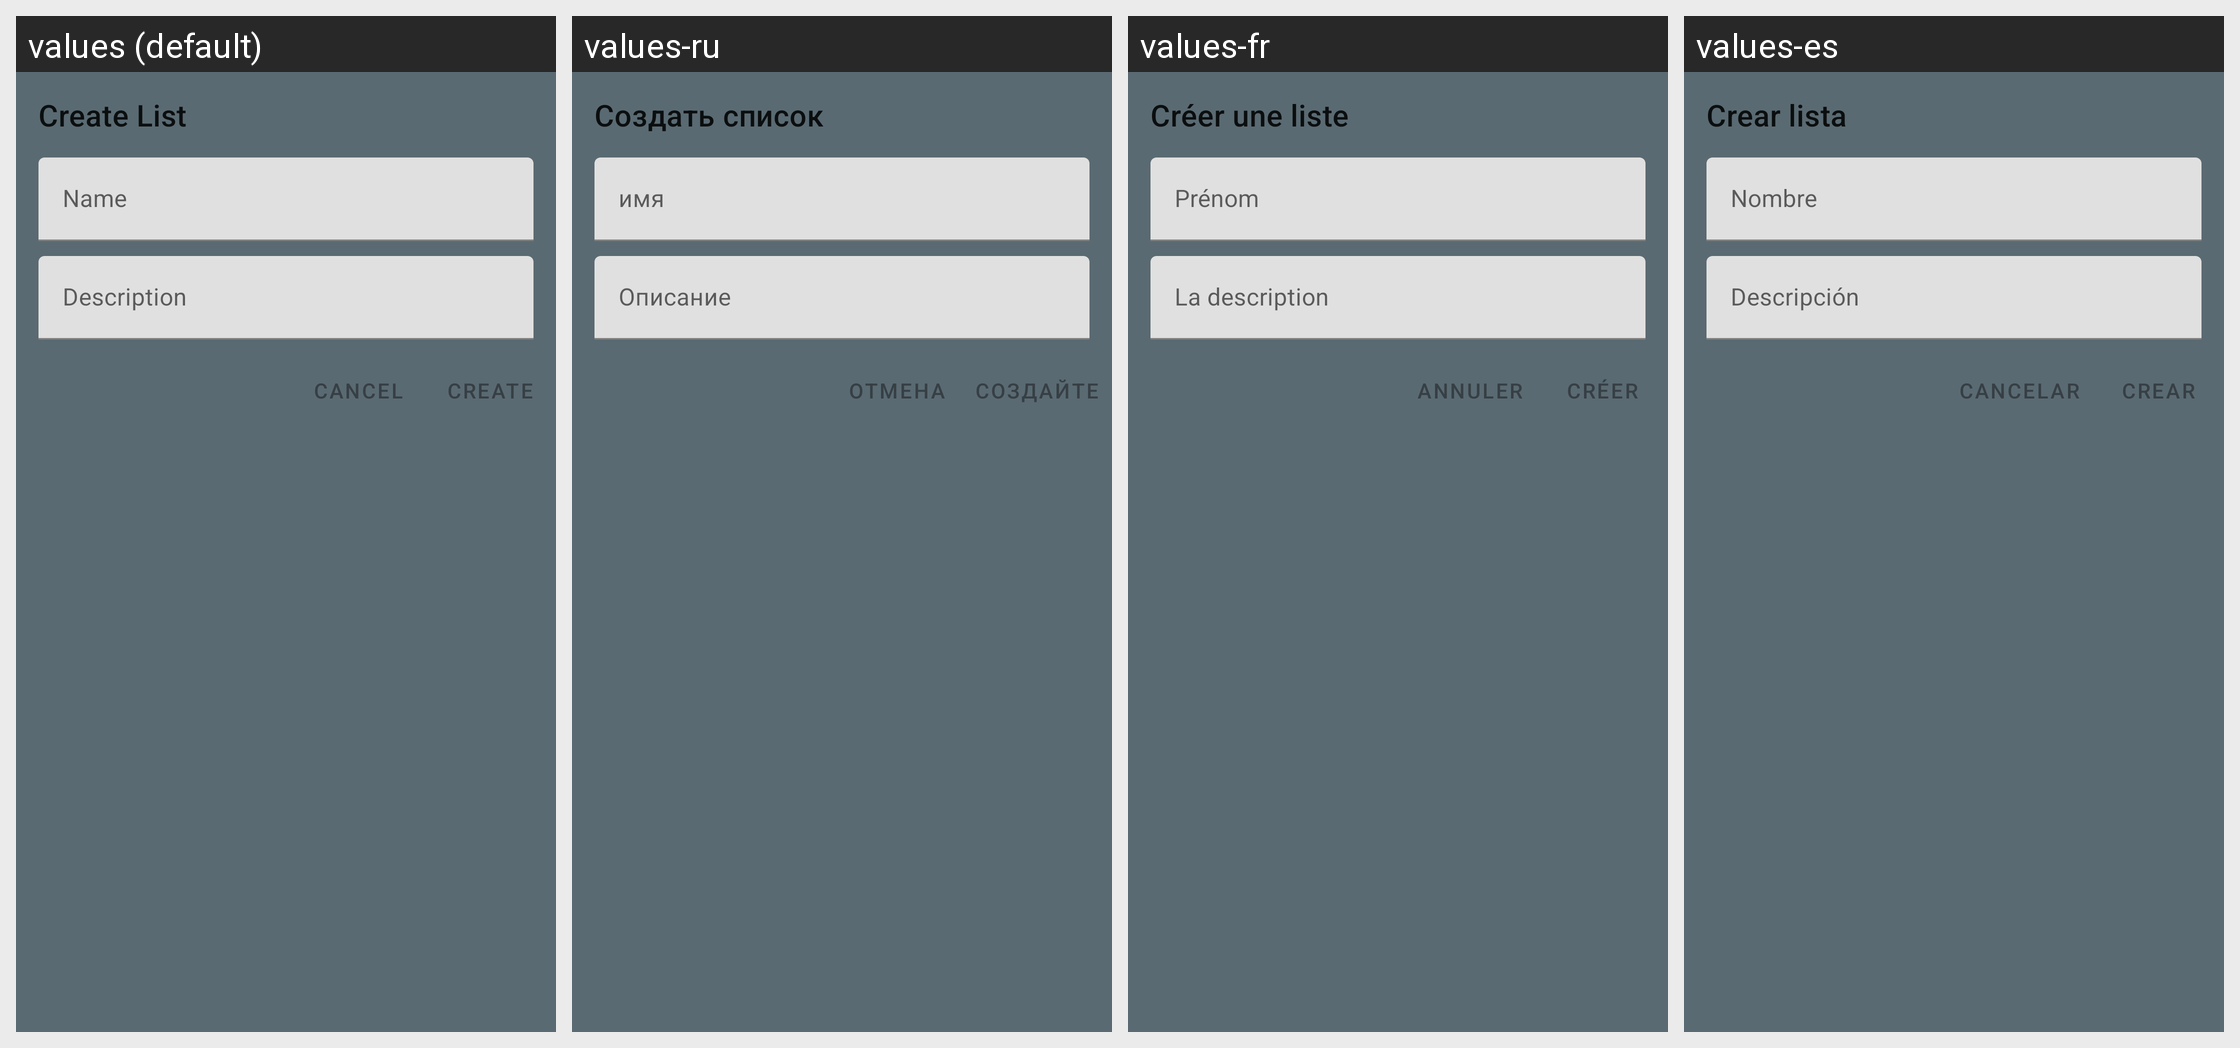

Here is an Android app screen in its default locale and in the app's own translations. Write out the translated-string differences for the strings that appear on this screen.
Android screen res/layout/add_list_dialog.xml rendered under 4 locales, left to right: values (default), values-ru, values-fr, values-es. Device: Nexus 5 (rendered at 1080×1920; each locale shown at half size, 540×960, under a caption strip naming it); theme AppTheme.
Other locales in the repository, not shown: values-de, values-it, values-nl, values-pt, values-zh.
Strings drawn on this screen, with the default value and each locale's value (text and hints the layout hard-codes, and strings that could not be matched under every locale, appear in the picture but are not listed):

create_list
  values: Create List
  values-ru: Создать список
  values-fr: Créer une liste
  values-es: Crear lista

cancel
  values: Cancel
  values-ru: Отмена
  values-fr: Annuler
  values-es: Cancelar

create
  values: Create
  values-ru: Создайте
  values-fr: Créer
  values-es: Crear
